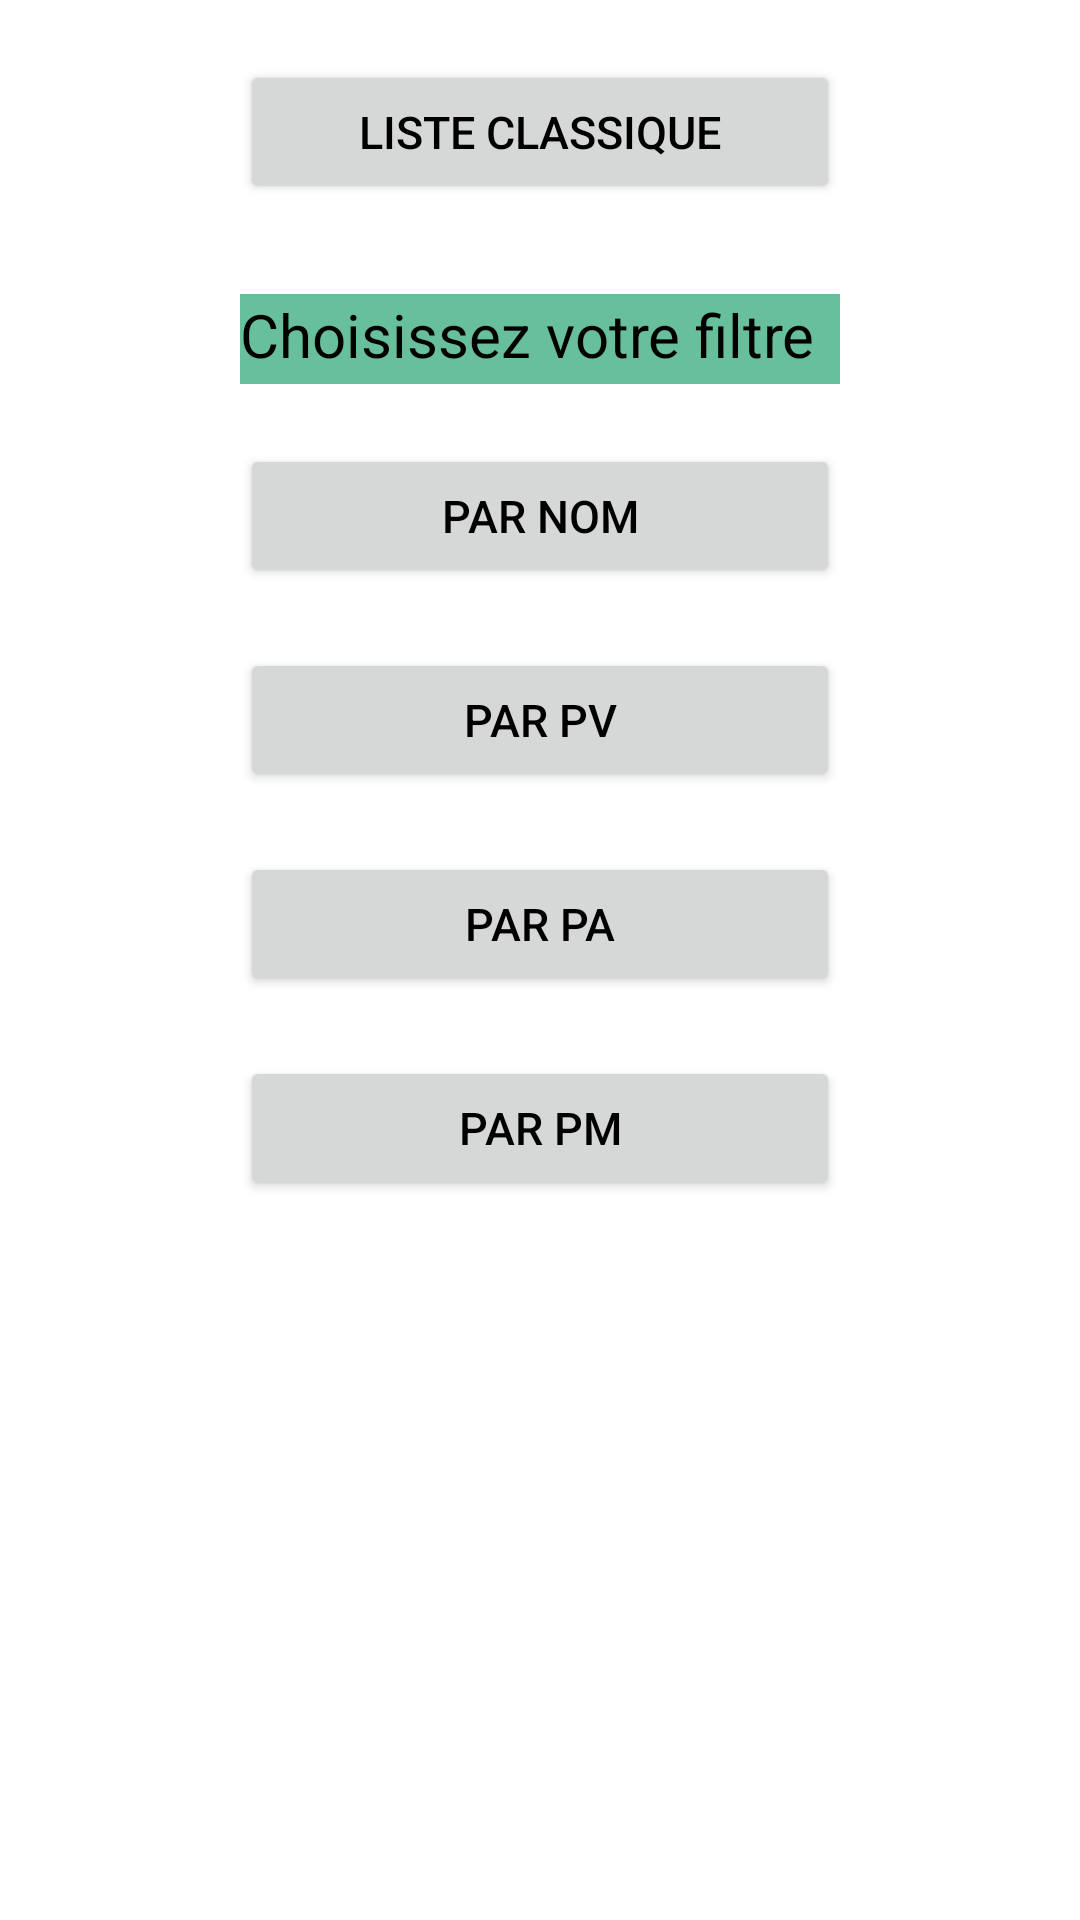

Produce the Android XML layout that renders to this screen, including the resource entries it uses.
<!-- AndroidManifest.xml: application theme Theme.Dofus -->
<!-- res/layout/activity_main.xml -->
<?xml version="1.0" encoding="utf-8"?>
<androidx.constraintlayout.widget.ConstraintLayout xmlns:android="http://schemas.android.com/apk/res/android"
    xmlns:app="http://schemas.android.com/apk/res-auto"
    xmlns:tools="http://schemas.android.com/tools"
    android:layout_width="match_parent"
    android:layout_height="match_parent"
    tools:context=".class_page.MainActivity"
    android:background="@drawable/back_main">

    <LinearLayout
        android:layout_width="match_parent"
        android:layout_height="wrap_content"
        android:gravity="center"
        android:orientation="vertical"
        tools:ignore="MissingConstraints"
        tools:layout_editor_absoluteX="0dp"
        tools:layout_editor_absoluteY="203dp">

        <Button
            android:id="@+id/submit"
            android:layout_width="200dp"
            android:layout_height="wrap_content"
            android:layout_marginTop="20dp"
            android:text="Liste classique"
            android:textColor="@color/black"
            android:textSize="15dp" />

        <TextView
            android:layout_width="200dp"
            android:layout_height="30dp">

        </TextView>

        <TextView
            android:layout_width="200dp"
            android:layout_height="30dp"
            android:text="Choisissez votre filtre"
            android:textColor="@color/black"
            android:background="#67bf9c"
            android:textSize="20dp"/>

        <Button
            android:id="@+id/byname"
            android:layout_width="200dp"
            android:layout_height="wrap_content"
            android:layout_marginTop="20dp"
            android:text="Par nom"
            android:textColor="@color/black"
            android:textSize="15dp" />

        <Button
            android:id="@+id/bypv"
            android:layout_width="200dp"
            android:layout_height="wrap_content"
            android:layout_marginTop="20dp"
            android:text="Par PV"
            android:textColor="@color/black"
            android:textSize="15dp" />

        <Button
            android:id="@+id/bypa"
            android:layout_width="200dp"
            android:layout_height="wrap_content"
            android:layout_marginTop="20dp"
            android:text="Par PA"
            android:textColor="@color/black"
            android:textSize="15dp" />

        <Button
            android:id="@+id/bypm"
            android:layout_width="200dp"
            android:layout_height="wrap_content"
            android:layout_marginTop="20dp"
            android:text="Par PM"
            android:textColor="@color/black"
            android:textSize="15dp" />

    </LinearLayout>

</androidx.constraintlayout.widget.ConstraintLayout>
<!-- resources referenced by this layout -->
<resources>
  <color name="black">#FF000000</color>
  <style name="Theme.Dofus" parent="Theme.MaterialComponents.DayNight.NoActionBar">
          
          <item name="colorPrimary">@color/purple_500</item>
          <item name="colorPrimaryVariant">@color/purple_700</item>
          <item name="colorOnPrimary">@color/white</item>
          
          <item name="colorSecondary">@color/teal_200</item>
          <item name="colorSecondaryVariant">@color/teal_700</item>
          <item name="colorOnSecondary">@color/black</item>
          
          <item name="android:statusBarColor" tools:targetApi="l">?attr/colorPrimaryVariant</item>
          
  
      </style>
  <color name="purple_500">#FF6200EE</color>
  <color name="purple_700">#FF3700B3</color>
  <color name="white">#FFFFFFFF</color>
  <color name="teal_200">#FF03DAC5</color>
  <color name="teal_700">#FF018786</color>
</resources>
